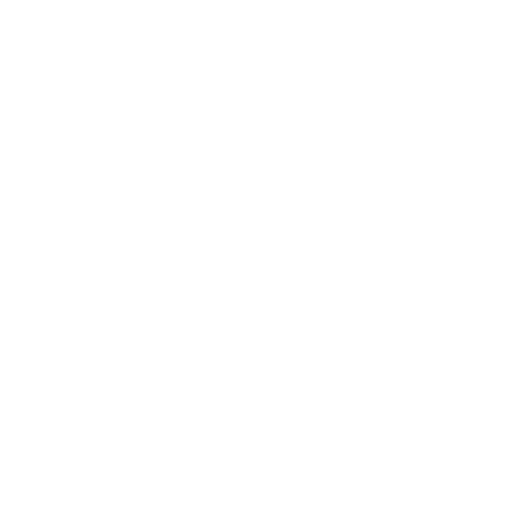
t = 0.00 s
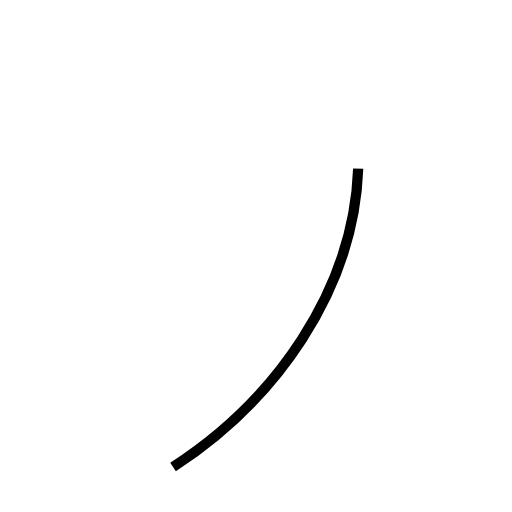
t = 1.07 s
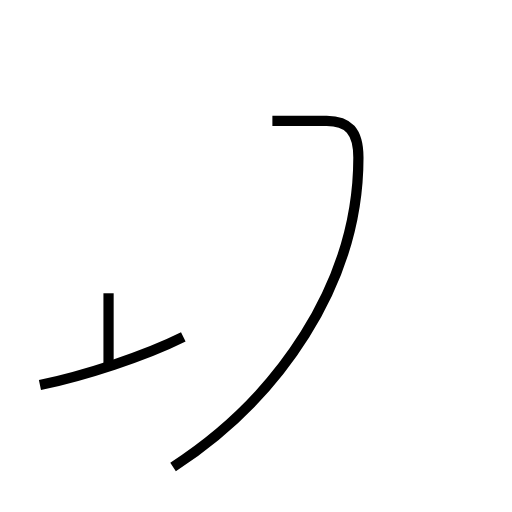
t = 2.08 s
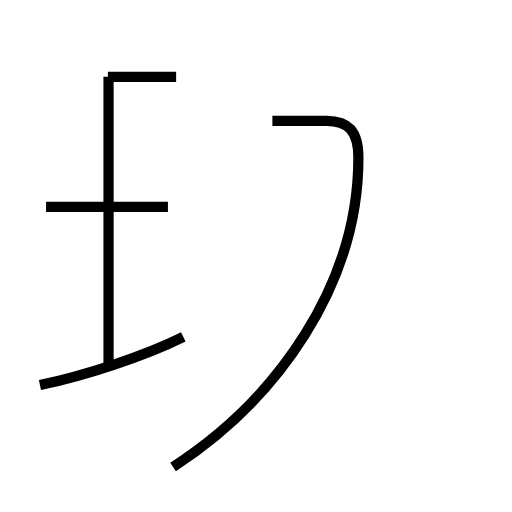
t = 3.27 s
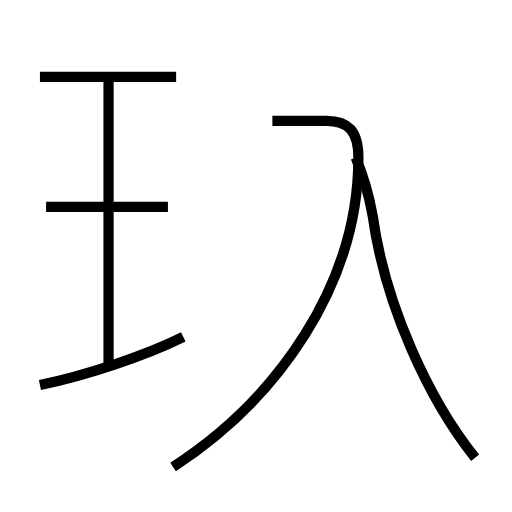
t = 4.43 s
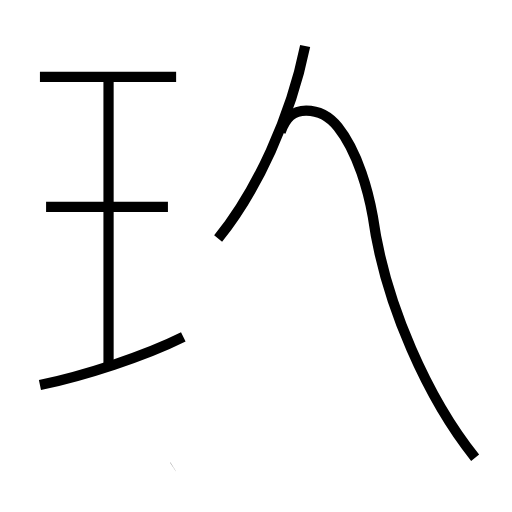
t = 5.37 s

The animated SVG that drew these frames (rendered in a browser with its animation timeline set to each time). Animation: 7 SMIL elements (animate=7); one cycle of 5.37 s.

<?xml version='1.0' encoding='utf-8'?>
<svg viewBox="0.0 -6.0 50.0 50.0" version="1.1" xmlns="http://www.w3.org/2000/svg"><rect x="-1000" y="-1000" width="2000" height="2000" stroke="white" fill="white" /><g style="fill:none;stroke:#000000;stroke-width:1"><path d="M 16.9 1.6 C 27.1 -5.0 35.0 -16.2 35.0 -28.6 C 35.0 -31.2 34.0 -32.2 31.9 -32.2 L 26.6 -32.2 " transform="translate(0.0 38.0)" stroke-dasharray="47.472106117844234" stroke-dashoffset="47.472106117844234"><animate attributeName="stroke-dashoffset" from="47.472106117844234" to="0" dur="1.424163183535327s" begin="0s; anim_end.end" fill="freeze" id="anim0" /></path><path d="M 3.9 -6.4 C 8.2 -7.3 14.1 -9.2 17.9 -11.1 " transform="translate(0.0 38.0)" stroke-dasharray="14.800846097124538" stroke-dashoffset="14.800846097124538"><animate attributeName="stroke-dashoffset" from="14.800846097124538" to="0" dur="0.4440253829137361s" begin="anim0.end" fill="freeze" id="anim1" /></path><path d="M 10.6 -8.3 L 10.6 -36.5 " transform="translate(0.0 38.0)" stroke-dasharray="28.2" stroke-dashoffset="28.2"><animate attributeName="stroke-dashoffset" from="28.2" to="0" dur="0.846s" begin="anim1.end" fill="freeze" id="anim2" /></path><path d="M 16.4 -23.8 L 4.5 -23.8 " transform="translate(0.0 38.0)" stroke-dasharray="11.899999999999999" stroke-dashoffset="11.899999999999999"><animate attributeName="stroke-dashoffset" from="11.899999999999999" to="0" dur="0.35699999999999993s" begin="anim2.end" fill="freeze" id="anim3" /></path><path d="M 17.2 -36.5 L 3.9 -36.5 " transform="translate(0.0 38.0)" stroke-dasharray="13.299999999999999" stroke-dashoffset="13.299999999999999"><animate attributeName="stroke-dashoffset" from="13.299999999999999" to="0" dur="0.39899999999999997s" begin="anim3.end" fill="freeze" id="anim4" /></path><path d="M 46.4 0.7 C 41.9 -4.9 37.6 -14.2 36.4 -22.9 C 36.0 -25.1 35.0 -29.1 33.0 -31.6 C 32.2 -32.6 31.1 -33.2 29.9 -33.2 C 28.6 -33.2 27.9 -32.5 27.4 -31.1 " transform="translate(0.0 38.0)" stroke-dasharray="42.474641998475036" stroke-dashoffset="42.474641998475036"><animate attributeName="stroke-dashoffset" from="42.474641998475036" to="0" dur="1.2742392599542511s" begin="anim4.end" fill="freeze" id="anim5" /></path><path d="M 21.3 -20.7 C 25.1 -25.4 28.4 -32.6 29.8 -39.5" transform="translate(0.0 38.0)" stroke-dasharray="20.81077369426119" stroke-dashoffset="20.81077369426119"><animate attributeName="stroke-dashoffset" from="20.81077369426119" to="0" dur="0.6243232108278357s" begin="anim5.end" fill="freeze" id="anim_end" /></path></g></svg>
